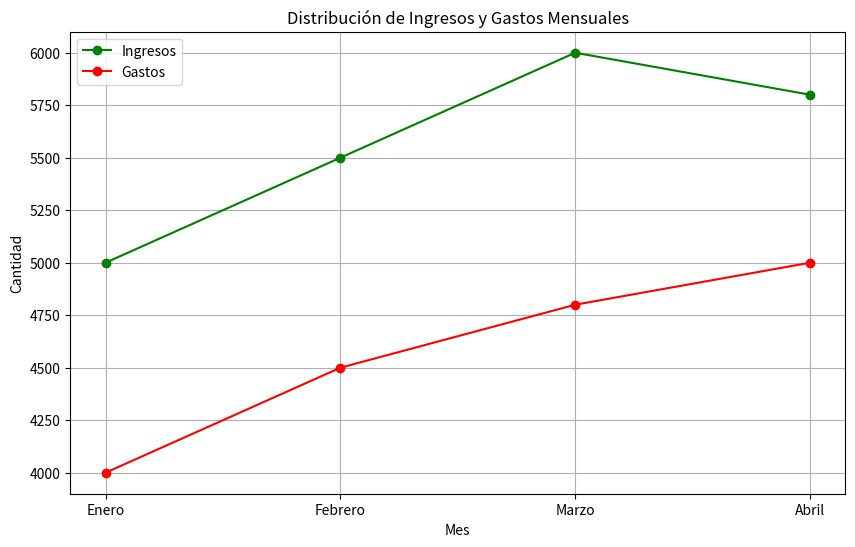

Write the Python code that produced this figure.
import pandas as pd
import matplotlib.pyplot as plt

# Crear DataFrame con datos de ingresos y gastos
ingresos_gastos = {
    'Mes': ['Enero', 'Febrero', 'Marzo', 'Abril'],
    'Ingresos': [5000, 5500, 6000, 5800],
    'Gastos': [4000, 4500, 4800, 5000]
}
df_ingresos_gastos = pd.DataFrame(ingresos_gastos)

# Visualizar distribución de ingresos y gastos mensuales
plt.figure(figsize=(10, 6))
plt.plot(df_ingresos_gastos['Mes'], df_ingresos_gastos['Ingresos'], 
         marker='o', color='green', label='Ingresos')
plt.plot(df_ingresos_gastos['Mes'], df_ingresos_gastos['Gastos'], 
         marker='o', color='red', label='Gastos')
plt.title('Distribución de Ingresos y Gastos Mensuales')
plt.xlabel('Mes')
plt.ylabel('Cantidad')
plt.legend()
plt.grid(True)
plt.show()
